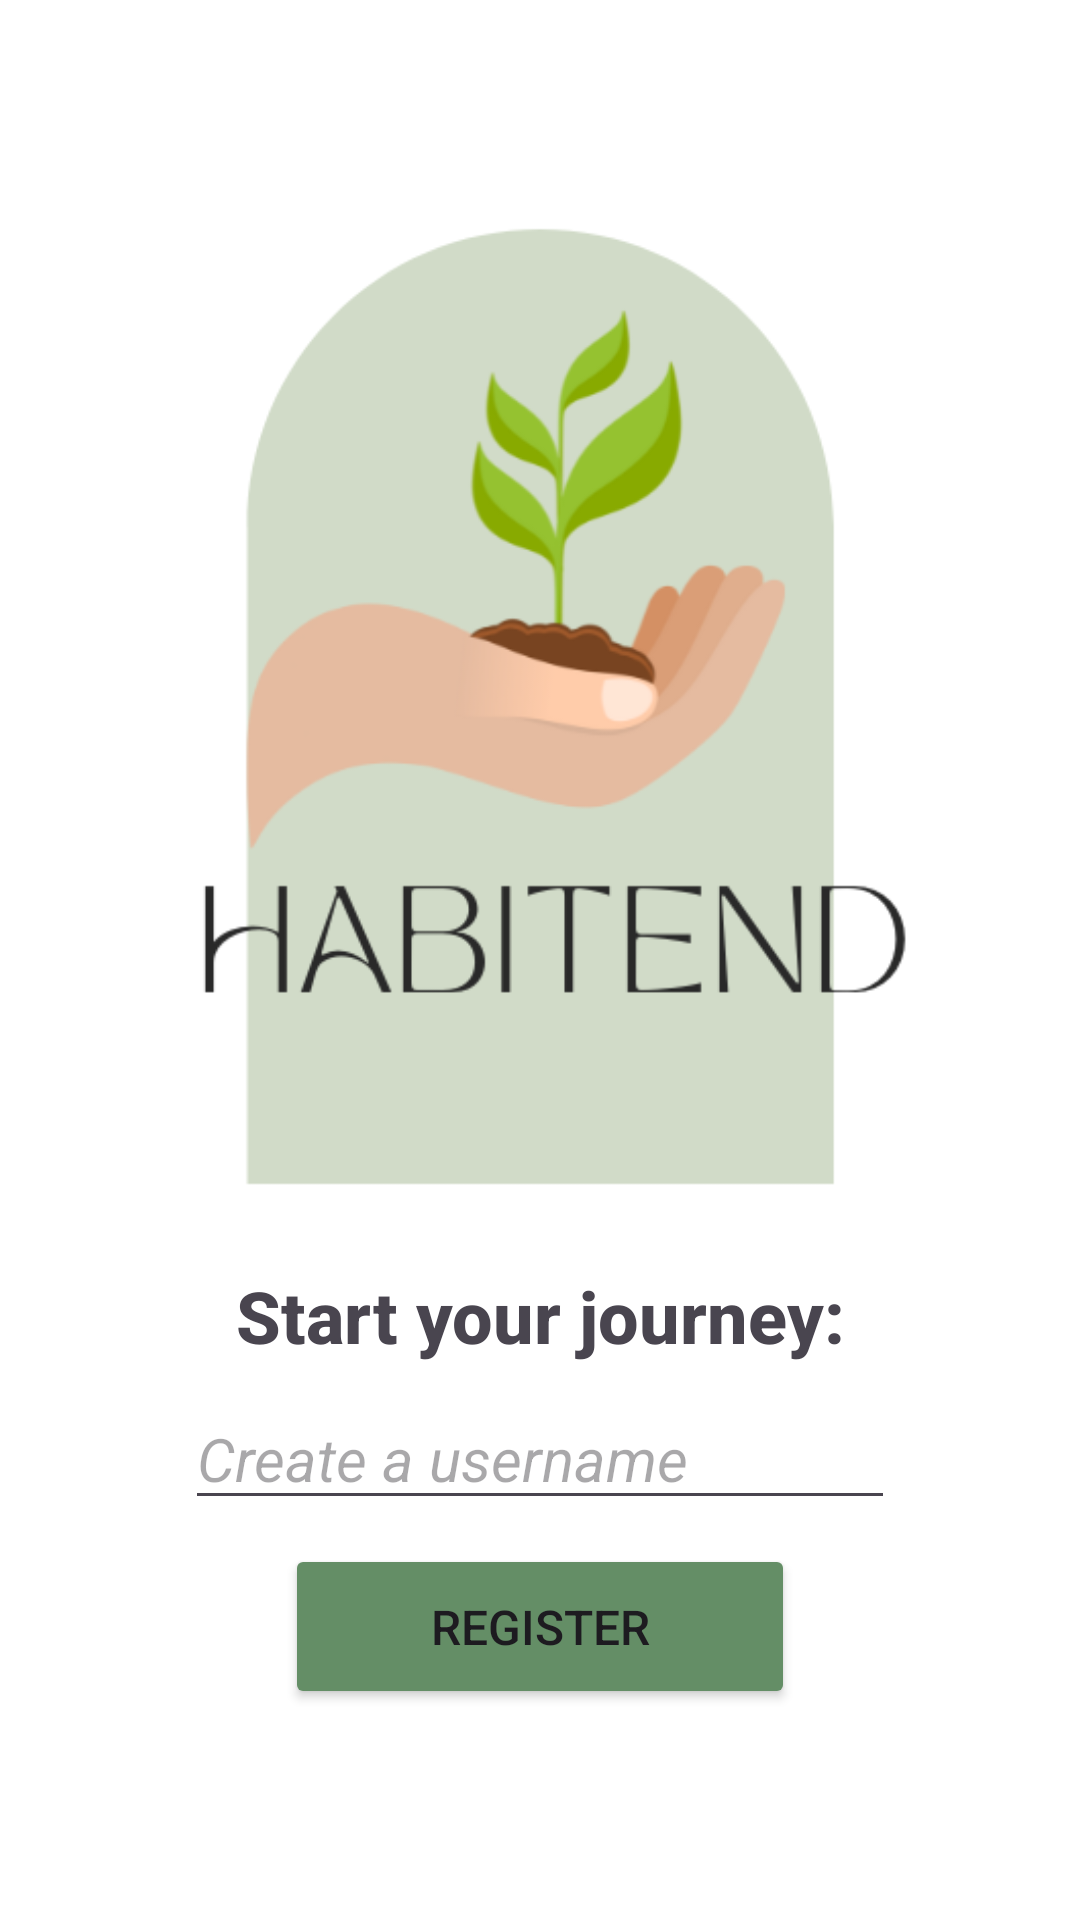

Produce the Android XML layout that renders to this screen, including the resource entries it uses.
<!-- AndroidManifest.xml: application theme Theme.FinalProject_Group_1 -->
<!-- res/layout/activity_registration.xml -->
<?xml version="1.0" encoding="utf-8"?>
<androidx.constraintlayout.widget.ConstraintLayout xmlns:android="http://schemas.android.com/apk/res/android"
    xmlns:app="http://schemas.android.com/apk/res-auto"
    xmlns:tools="http://schemas.android.com/tools"
    android:id="@+id/main"
    android:layout_width="match_parent"
    android:layout_height="match_parent"
    tools:context=".RegistrationActivity">

    <androidx.constraintlayout.widget.ConstraintLayout
        android:layout_width="match_parent"
        android:layout_height="match_parent"
        android:background="#FFFFFF"
        app:layout_constraintEnd_toEndOf="parent"
        app:layout_constraintHorizontal_bias="0.0"
        app:layout_constraintStart_toStartOf="parent"
        tools:layout_editor_absoluteY="0dp">

        <ImageView
            android:id="@+id/homeView"
            android:layout_width="0dp"
            android:layout_height="0dp"
            android:layout_margin="10dp"
            android:background="#FFFFFF"
            app:layout_constraintBottom_toTopOf="@id/registerTextView"
            app:layout_constraintDimensionRatio="h,1:1"
            app:layout_constraintEnd_toEndOf="parent"
            app:layout_constraintHorizontal_bias=".5"
            app:layout_constraintStart_toStartOf="parent"
            app:layout_constraintTop_toTopOf="parent"
            app:layout_constraintVertical_chainStyle="packed"
            app:srcCompat="@drawable/homescreen" />

        <TextView
            android:id="@+id/registerTextView"
            android:layout_width="wrap_content"
            android:layout_height="wrap_content"
            android:layout_marginBottom="8dp"
            android:fontFamily="sans-serif-medium"
            android:text="Start your journey:"
            android:textAlignment="center"
            android:textSize="24sp"
            android:textStyle="bold"
            app:layout_constraintBottom_toTopOf="@+id/regUsernameText"
            app:layout_constraintEnd_toEndOf="parent"
            app:layout_constraintHorizontal_bias=".5"
            app:layout_constraintStart_toStartOf="parent"
            app:layout_constraintTop_toBottomOf="@+id/homeView" />

        <Button
            android:id="@+id/registerButton"
            android:layout_width="170dp"
            android:layout_height="55dp"
            android:layout_marginBottom="8dp"
            android:backgroundTint="#648E66"
            android:text="Register"
            android:textSize="16dp"
            app:layout_constraintBottom_toBottomOf="parent"
            app:layout_constraintEnd_toEndOf="parent"
            app:layout_constraintHorizontal_bias=".5"
            app:layout_constraintStart_toStartOf="parent"
            app:layout_constraintTop_toBottomOf="@+id/regUsernameText" />

        <EditText
            android:id="@+id/regUsernameText"
            android:layout_width="wrap_content"
            android:layout_height="wrap_content"
            android:layout_marginBottom="8dp"
            android:ems="10"
            android:hint="Create a username"
            android:inputType="text"
            android:textColor="#638D65"
            android:textSize="20sp"
            android:textStyle="italic"
            app:layout_constraintBottom_toTopOf="@+id/registerButton"
            app:layout_constraintEnd_toEndOf="parent"
            app:layout_constraintStart_toStartOf="parent"
            app:layout_constraintTop_toBottomOf="@id/registerTextView" />

    </androidx.constraintlayout.widget.ConstraintLayout>
</androidx.constraintlayout.widget.ConstraintLayout>
<!-- resources referenced by this layout -->
<resources>
  <!-- drawable homescreen: png bitmap (drawable, 35034 bytes) -->
  <style name="Theme.FinalProject_Group_1" parent="Base.Theme.FinalProject_Group_1" />
  <style name="Base.Theme.FinalProject_Group_1" parent="Theme.Material3.DayNight.NoActionBar">
          
          
      </style>
</resources>
